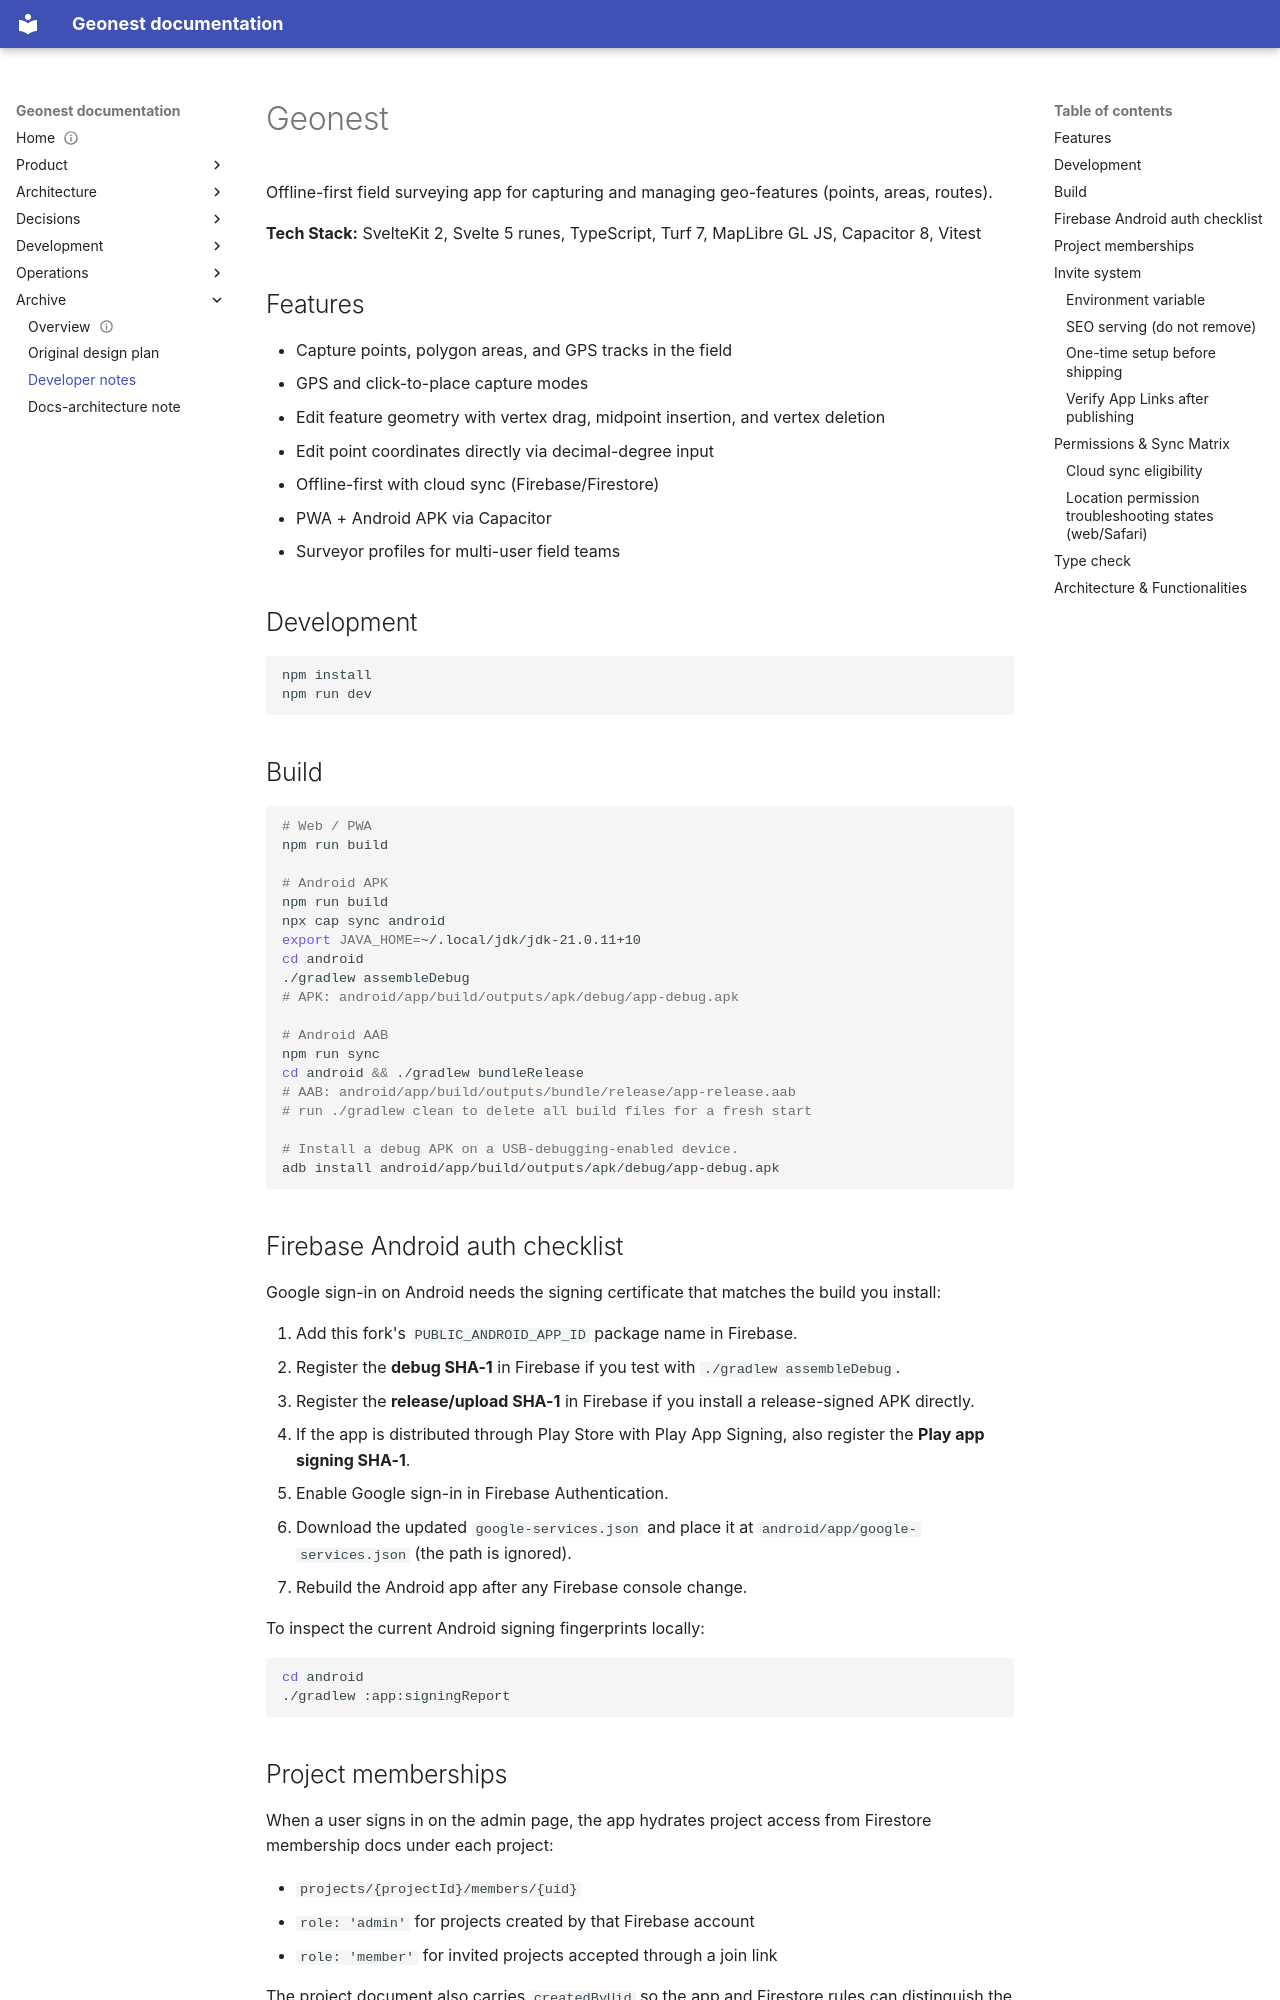

repository: amala-space/geonest · page: archive/dev-notes/index.html · generator: mkdocs

# Geonest

Offline-first field surveying app for capturing and managing geo-features (points, areas, routes).

**Tech Stack:** SvelteKit 2, Svelte 5 runes, TypeScript, Turf 7, MapLibre GL JS, Capacitor 8, Vitest

## Features

- Capture points, polygon areas, and GPS tracks in the field
- GPS and click-to-place capture modes
- Edit feature geometry with vertex drag, midpoint insertion, and vertex deletion
- Edit point coordinates directly via decimal-degree input
- Offline-first with cloud sync (Firebase/Firestore)
- PWA + Android APK via Capacitor
- Surveyor profiles for multi-user field teams

## Development

```bash
npm install
npm run dev
```

## Build

```bash
# Web / PWA
npm run build

# Android APK
npm run build
npx cap sync android
export JAVA_HOME=~/.local/jdk/jdk-21.0.11+10
cd android
./gradlew assembleDebug
# APK: android/app/build/outputs/apk/debug/app-debug.apk

# Android AAB
npm run sync
cd android && ./gradlew bundleRelease
# AAB: android/app/build/outputs/bundle/release/app-release.aab
# run ./gradlew clean to delete all build files for a fresh start

# Install a debug APK on a USB-debugging-enabled device.
adb install android/app/build/outputs/apk/debug/app-debug.apk
```

## Firebase Android auth checklist

Google sign-in on Android needs the signing certificate that matches the build you install:

1. Add this fork's `PUBLIC_ANDROID_APP_ID` package name in Firebase.
2. Register the **debug SHA-1** in Firebase if you test with `./gradlew assembleDebug`.
3. Register the **release/upload SHA-1** in Firebase if you install a release-signed APK directly.
4. If the app is distributed through Play Store with Play App Signing, also register the **Play app signing SHA-1**.
5. Enable Google sign-in in Firebase Authentication.
6. Download the updated `google-services.json` and place it at
   `android/app/google-services.json` (the path is ignored).
7. Rebuild the Android app after any Firebase console change.

To inspect the current Android signing fingerprints locally:

```bash
cd android
./gradlew :app:signingReport
```

## Project memberships

When a user signs in on the admin page, the app hydrates project access from Firestore membership docs under each project:

- `projects/{projectId}/members/{uid}`
- `role: 'admin'` for projects created by that Firebase account
- `role: 'member'` for invited projects accepted through a join link

The project document also carries `createdByUid` so the app and Firestore rules can distinguish the original project creator from invited members. That keeps admin-owned projects and invite-based projects separate while still letting the same account see every project it belongs to on any device.
